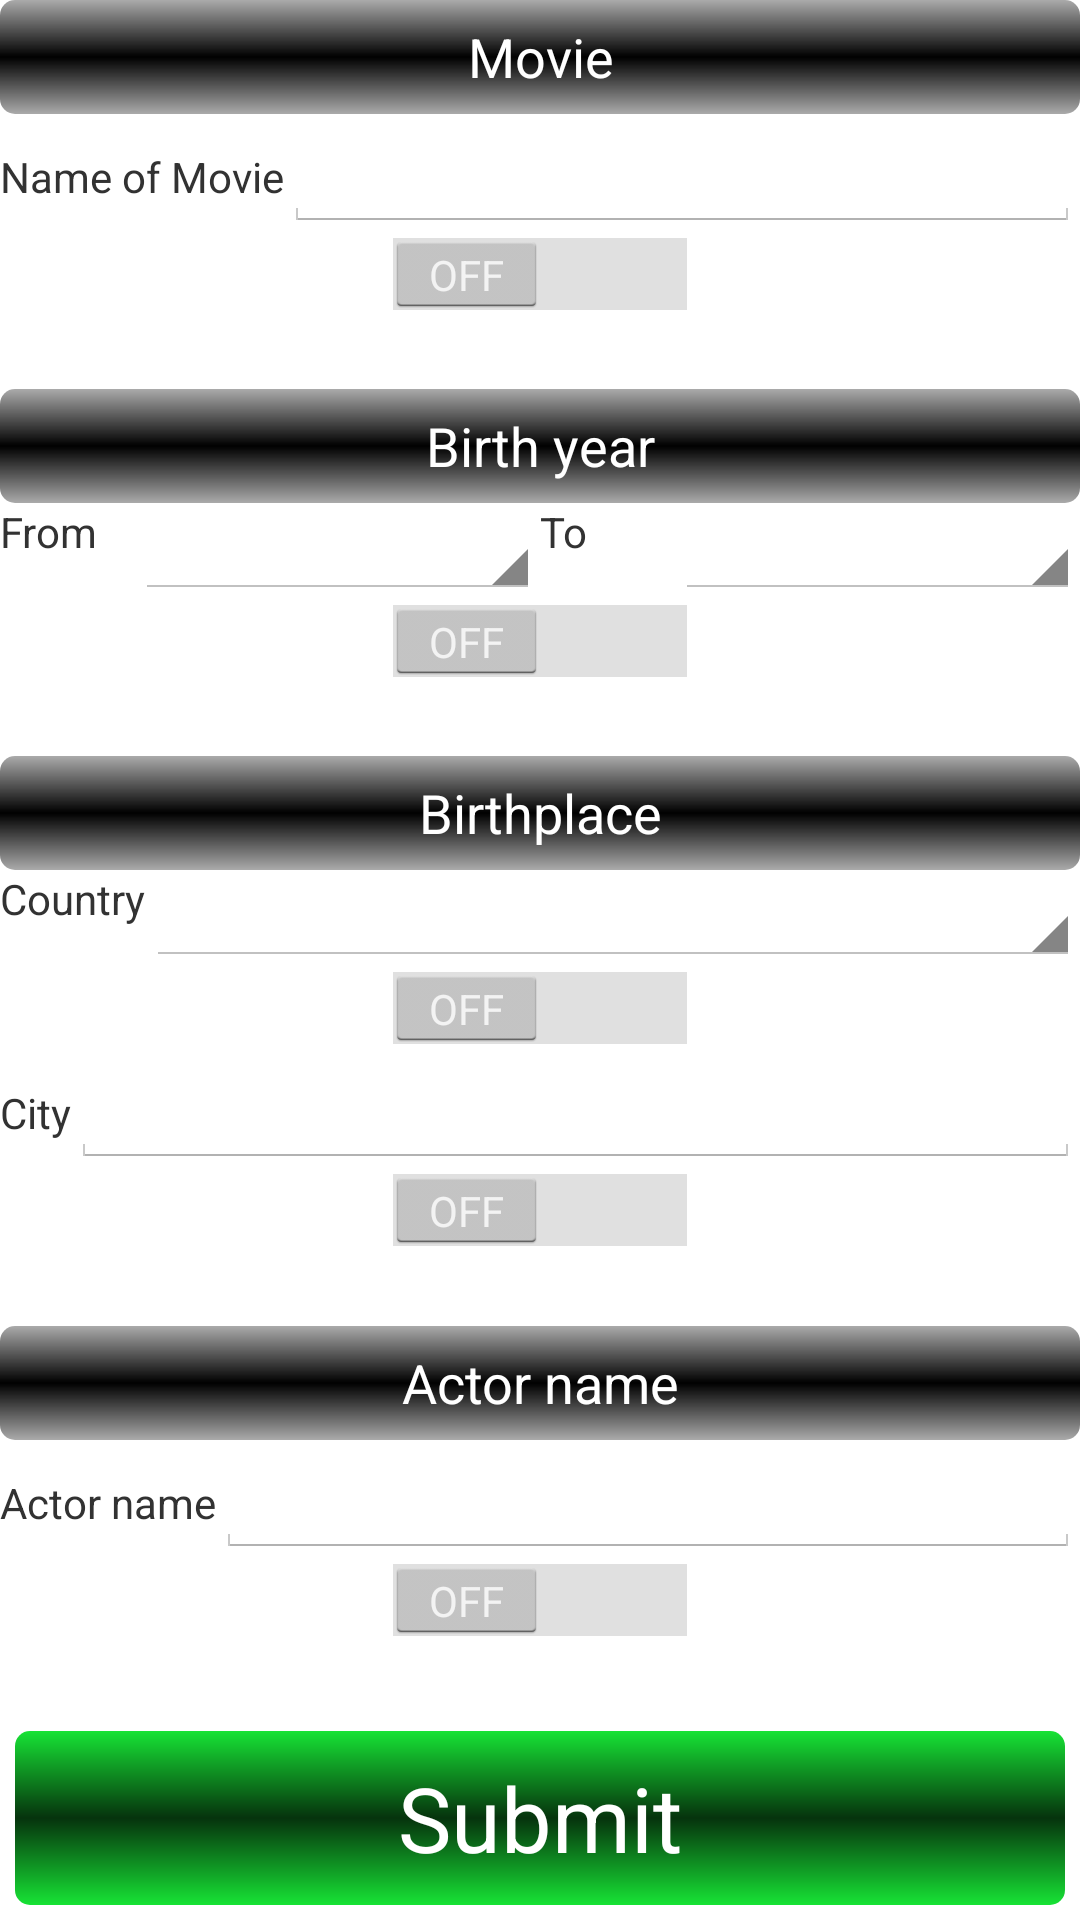

Produce the Android XML layout that renders to this screen, including the resource entries it uses.
<!-- AndroidManifest.xml: application theme AppTheme -->
<!-- res/layout/fragment_actor_criteria.xml -->
<?xml version="1.0" encoding="utf-8"?>
<LinearLayout xmlns:android="http://schemas.android.com/apk/res/android"
    android:id="@+id/root_layout" android:layout_width="fill_parent"
    android:layout_height="fill_parent" android:background="#FFFFFF"
    android:layout_weight="1" android:orientation="vertical">

    <Button android:id="@+id/btnMovie" android:layout_width="fill_parent"
        android:layout_height="@dimen/movie_criteria_button_height" android:text="@string/movie"
        android:textColor="#FFFFFF"
        android:background="@drawable/button_background_accordion" />
    <LinearLayout android:id="@+id/panelMovie"
        android:orientation="vertical" android:layout_width="fill_parent"
        android:layout_height="wrap_content" android:layout_weight="1"
        android:background="#FFFFFF">
        <LinearLayout
            android:orientation="horizontal" android:layout_width="fill_parent"
            android:layout_height="wrap_content">
            <TextView  android:layout_width="wrap_content"
                android:layout_height="wrap_content" android:text="Name of Movie" />
            <EditText android:id="@+id/tfMovieName" android:layout_width="fill_parent"
                android:layout_height="wrap_content"
                android:inputType="textPersonName" />
        </LinearLayout>
        <Switch
            android:layout_width="wrap_content"
            android:layout_height="wrap_content"
            android:id="@+id/swMovie"
            android:layout_gravity="center_horizontal"
            android:checked="false" />
    </LinearLayout>

    <Button android:id="@+id/btnActorYear" android:layout_width="fill_parent"
        android:layout_height="@dimen/movie_criteria_button_height" android:text="Birth year"
        android:textColor="#FFFFFF"
        android:background="@drawable/button_background_accordion"
        />

    <LinearLayout android:id="@+id/panelActorYear"
        android:orientation="vertical" android:layout_width="fill_parent"
        android:layout_height="wrap_content" android:layout_weight="1"
        android:background="#FFFFFF">

        <LinearLayout
            android:orientation="horizontal"
            android:layout_width="fill_parent"
            android:layout_height="wrap_content"
            android:baselineAligned="false"
            android:background="#FFFFFF">

            <LinearLayout
                android:orientation="horizontal" android:layout_width="fill_parent"
                android:layout_height="wrap_content" android:layout_weight="1"
                android:background="#FFFFFF">
                <TextView android:layout_width="45dp"
                    android:layout_height="wrap_content" android:text="From" />
                <Spinner
                    android:id="@+id/spActorYearFrom"
                    android:layout_width="fill_parent"
                    android:layout_height="wrap_content"></Spinner>

            </LinearLayout>

            <LinearLayout
                android:orientation="horizontal" android:layout_width="fill_parent"
                android:layout_height="wrap_content" android:layout_weight="1"
                android:background="#FFFFFF">
                <TextView android:layout_width="45dp"
                    android:layout_height="wrap_content" android:text="To" />
                <Spinner
                    android:id="@+id/spActorYearTo"
                    android:layout_width="fill_parent"
                    android:layout_height="wrap_content"></Spinner>
            </LinearLayout>


        </LinearLayout>

        <Switch
            android:layout_width="wrap_content"
            android:layout_height="wrap_content"
            android:id="@+id/swActorYear"
            android:layout_gravity="top|center_horizontal"
            android:checked="false" />
    </LinearLayout>

        <Button android:id="@+id/btnActorRegion" android:layout_width="fill_parent"
        android:layout_height="@dimen/movie_criteria_button_height" android:text="Birthplace"
        android:textColor="#FFFFFF"
        android:background="@drawable/button_background_accordion" />

    <LinearLayout android:id="@+id/panelActorRegion"
        android:orientation="vertical" android:layout_width="fill_parent"
        android:layout_height="wrap_content" android:layout_weight="1"
        android:background="#FFFFFF">
        <LinearLayout
            android:orientation="horizontal" android:layout_width="fill_parent"
            android:layout_height="wrap_content">
            <TextView android:id="@+id/tvCountryName" android:layout_width="wrap_content"
                android:layout_height="wrap_content" android:text="Country"
                android:inputType="textPersonName" />
            <Spinner
                android:id="@+id/spActorState"
                android:layout_width="fill_parent"
                android:layout_height="wrap_content"
                ></Spinner>
        </LinearLayout>
        <Switch
            android:layout_width="wrap_content"
            android:layout_height="wrap_content"
            android:id="@+id/swActorState"
            android:layout_gravity="center_horizontal"
            android:checked="false"/>


        <LinearLayout
            android:orientation="horizontal" android:layout_width="fill_parent"
            android:layout_height="wrap_content">
            <TextView android:layout_width="wrap_content"
                android:layout_height="wrap_content" android:text="City" />
            <EditText android:id="@+id/tfActorCity" android:layout_width="fill_parent"
                android:layout_height="wrap_content"
                android:inputType="textPersonName" />
        </LinearLayout>
        <Switch
            android:layout_width="wrap_content"
            android:layout_height="wrap_content"
            android:id="@+id/swActorCity"
            android:layout_gravity="center_horizontal"
            android:checked="false" />
    </LinearLayout>

    <Button android:id="@+id/btnTitle" android:layout_width="fill_parent"
        android:layout_height="@dimen/movie_criteria_button_height" android:text="Actor name"
        android:textColor="#FFFFFF"
        android:background="@drawable/button_background_accordion" />
    <LinearLayout android:id="@+id/panelTitle"
        android:orientation="vertical" android:layout_width="fill_parent"
        android:layout_height="wrap_content" android:layout_weight="1"
        android:background="#FFFFFF">
        <LinearLayout
            android:orientation="horizontal" android:layout_width="fill_parent"
            android:layout_height="wrap_content">
            <TextView  android:layout_width="wrap_content"
                android:layout_height="wrap_content" android:text="Actor name" />
            <EditText android:id="@+id/tfTitleName" android:layout_width="fill_parent"
                android:layout_height="wrap_content"
                android:inputType="textPersonName" />
        </LinearLayout>
        <Switch
            android:layout_width="wrap_content"
            android:layout_height="wrap_content"
            android:id="@+id/swTitle"
            android:layout_gravity="center_horizontal"
            android:checked="false" />
    </LinearLayout>

    <Button
        android:layout_width="fill_parent"
        android:layout_height="58dp"
        android:text="@string/submit"
        android:id="@+id/submit_button"
        android:textSize="30dp"
        android:textColor="#FFFFFF"
        android:background="@drawable/button_background_submit"
        android:layout_margin="5dp" />
</LinearLayout>
<!-- resources referenced by this layout -->
<resources>
  <dimen name="movie_criteria_button_height">38dp</dimen>
  <!-- drawable button_background_accordion (drawable-mdpi) -->
  <?xml version="1.0" encoding="utf-8"?>
  <shape xmlns:android="http://schemas.android.com/apk/res/android"
      android:shape="rectangle">
      <gradient
          android:startColor="#b88a8a8a"
          android:centerColor="#ff000000"
          android:endColor="#b88a8a8a"
          android:angle="270" />
      <corners android:radius="5dp" />
      <stroke android:width="0px" android:color="#FFFFF0" />
  </shape>
  <!-- drawable button_background_submit (drawable-mdpi) -->
  <?xml version="1.0" encoding="utf-8"?>
  <shape xmlns:android="http://schemas.android.com/apk/res/android"
      android:shape="rectangle">
      <gradient
          android:startColor="#17E335"
          android:centerColor="#06330D"
          android:endColor="#17E335"
          android:angle="270" />
      <corners android:radius="5dp" />
      <stroke android:width="0px" android:color="#FFFFFF" />
  </shape>
  <string name="movie">Movie</string>
  <string name="submit">Submit</string>
  <style name="AppTheme" parent="android:Theme.Holo.Light.DarkActionBar">
           
         
      </style>
</resources>
